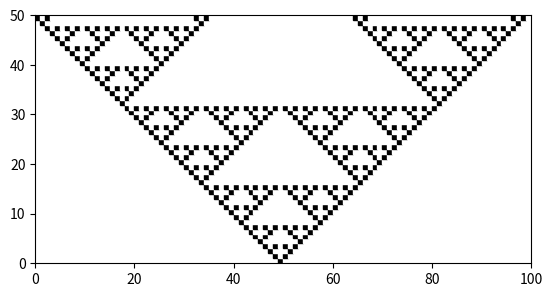

Write Python code to recreate this figure.
import math
import matplotlib.pyplot as plt
import matplotlib.patches as patches

from operator import ne


def rules(a, b, c):
    if a == 1 and b == 1 and c == 1:
        return ruleset[0]
    elif a == 1 and b == 1 and c == 0:
        return ruleset[1]
    elif a == 1 and b == 0 and c == 1:
        return ruleset[2]
    elif a == 1 and b == 0 and c == 0:
        return ruleset[3]
    elif a == 0 and b == 1 and c == 1:
        return ruleset[4]
    elif a == 0 and b == 1 and c == 0:
        return ruleset[5]
    elif a == 0 and b == 0 and c == 1:
        return ruleset[6]
    elif a == 0 and b == 0 and c == 0:
        return ruleset[7]
    else:
        return 0


WIDTH = 100
ruleset = [0,1,0,1,1,0,1,0]
cells = [0 for x in range(0, WIDTH)]
white = (255,255,255)
generations = 50

cells[math.floor(len(cells)/2)-1] = 1

#print (cells)

fig1 = plt.figure()
ax1 = fig1.add_subplot(111, aspect='equal')
ax1.set_ylim([0,generations])
ax1.set_xlim([0,WIDTH])

for gen in range(0,generations):

    nextgen = [0 for x in range(0, WIDTH)]
    for cel in range(0, WIDTH):
        if cel-1 < 0:
            left = cells[WIDTH-1]
        else:
            left = cells[cel - 1]
        me = cells[cel]
        if cel+1 > WIDTH-1:
            right = cells[0]
        else:
            right = cells[cel + 1]
        nextgen[cel] = rules(left, me, right)

        if cells[cel] == 1 :
            ax1.add_patch(
                patches.Rectangle(
                    (cel, gen),  # (x,y)
                    1,  # width
                    1,  # height
                    color = 'black'
                )
            )
        else:
            ax1.add_patch(
                patches.Rectangle(
                    (cel, gen),  # (x,y)
                    1,  # width
                    1,  # height
                    color = 'white'
                )
            )


    cells = nextgen

    #print (nextgen)


#plt.axis('off')
plt.show()
#fig1.savefig('rect1.png', dpi=90, bbox_inches='tight')